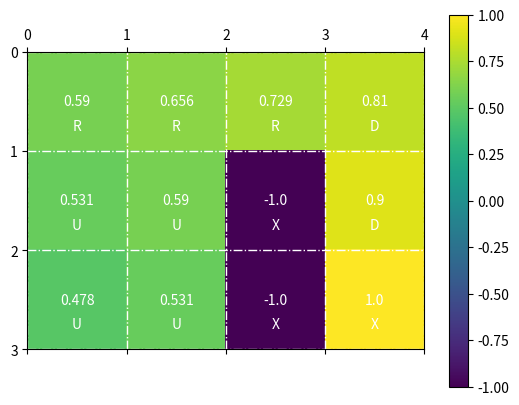

Python code for this plot:
# implementing Markov Decision Proccess
# Value and Policy iteration

from dataclasses import dataclass

# An MDP is a 5-tuple defined over
# set of states
# set of actions
# rewards 
# discount factor
# transition process -> in our case will be deterministic

import numpy as np
import matplotlib.pyplot as plt
gamma = 0.9 # discount factor

width = 4
height = 3

states = [(i,j) for i in range(height) for j in range(width)] # indexes in a matrix
actions = ['U', 'D', 'L', 'R'] # up, down, left, right
rewards = {
	(2,2): -1,
	(2,3): 1,
	(1,2): -1
}
for s in states:
	if s not in rewards:
		rewards[s] = 0

def next_state(state, action):
	if action == 'U':
		nxt = (state[0] - 1, state[1])
	elif action == 'D':
		nxt = (state[0] + 1, state[1])
	elif action == 'L':
		nxt = (state[0], state[1] - 1)
	elif action == 'R':
		nxt = (state[0], state[1] + 1)
	else:
		print(f"WTF: {action}")
	nxt0 = min(max(nxt[0], 0), height-1)
	nxt1 = min(max(nxt[1], 0), width-1)
	nxt = (nxt0, nxt1)
	return nxt

@dataclass
class MDP:
	states: list
	actions: list
	rewards: dict
	gamma: float
	next_state: None

class MDP_solver:
	def __init__(self, mdp: MDP):
		self.mdp = mdp

		self.policy = {}
		self.values = self.mdp.rewards.copy()
		for s in mdp.states:
			if mdp.rewards[s] != 0:
				self.policy[s] = 'X'
			else:
				self.policy[s] = np.random.choice(mdp.actions)
		# self.values[s] = 0

	def value_iteration(self, max_iter = 100, thresh = 0.005):
		for i in range(max_iter):
			if i in [2 ** j for j in range(30)]:
				print(f"ITER {i} {diff}")

			diff = 0
			for s in self.mdp.states:
				if self.mdp.rewards[s] != 0: continue

				new_v = 0
				old_v = self.values[s]

				for a in self.mdp.actions:
					nxt = next_state(s, a)
					if nxt == s: continue

					v = self.mdp.rewards[s] + self.mdp.gamma * self.values[nxt]
					if v > new_v:
						new_v = v
						self.policy[s] = a

				diff = float(max(diff, np.abs(new_v - old_v)))
				self.values[s] = new_v

			if diff < thresh:
				print(f"Done after {i} iters: {diff:.3}")
				break

	def policy_iteration(self, max_iter = 100):
		for i in range(max_iter):
			policy_stable = True
			for s in self.mdp.states:
				if self.mdp.rewards[s] != 0: continue
				b = self.policy[s]
				self.policy[s] = self.mdp.actions[np.argmax([self.mdp.rewards[s] + self.mdp.gamma * self.values[self.mdp.next_state(s, a)] for a in self.mdp.actions])]
				if b != self.policy[s]:
					policy_stable = False
			if policy_stable:
				print(f"policy_stable after {i} iterations")
				break
			else:
				self.policy_eval()

	def policy_eval(self, max_iter = 100, thresh = 0.05):
		for i in range(max_iter):
			delta = 0
			for s in self.mdp.states:
				if self.mdp.rewards[s] != 0: continue
				v = self.values[s]
				self.values[s] = self.mdp.rewards[s] + self.mdp.gamma * self.values[self.mdp.next_state(s, self.policy[s])]
				delta = max(delta, np.abs(v-self.values[s]))

			if delta < thresh:
				break

m = MDP(states, actions, rewards, gamma, next_state)
import time
t = time.time()
s = MDP_solver(m)
s.value_iteration(100)
t2 = time.time()
s = MDP_solver(m)
s.policy_iteration()
t3 = time.time()
print("Value Iteration time:", t2 - t)
print("Policy Iteration time:", t3 - t2)
#print(s.policy)

# plot
board = np.zeros((height, width))
for i in s.values:
	board[i[0], i[1]] = s.values[i]
plt.matshow(board)
ax = plt.gca()
ax.set_xticks(np.arange(-.5, width, 1))
ax.set_yticks(np.arange(-.5, height, 1))
ax.set_xticklabels(np.arange(0, width + 1, 1))
ax.set_yticklabels(np.arange(0, height + 1, 1))
ax.grid(color='white', linestyle='-.', linewidth=1)
for i in s.values:
	ax.text(i[1], i[0], f"{float(s.values[i]):.3}", ha="center", va="center", color='white')
for i in s.policy:
	ax.text(i[1], i[0], f"\n\n\n{s.policy[i]}", ha="center", va="center", color='white')

plt.colorbar()	
plt.show()
